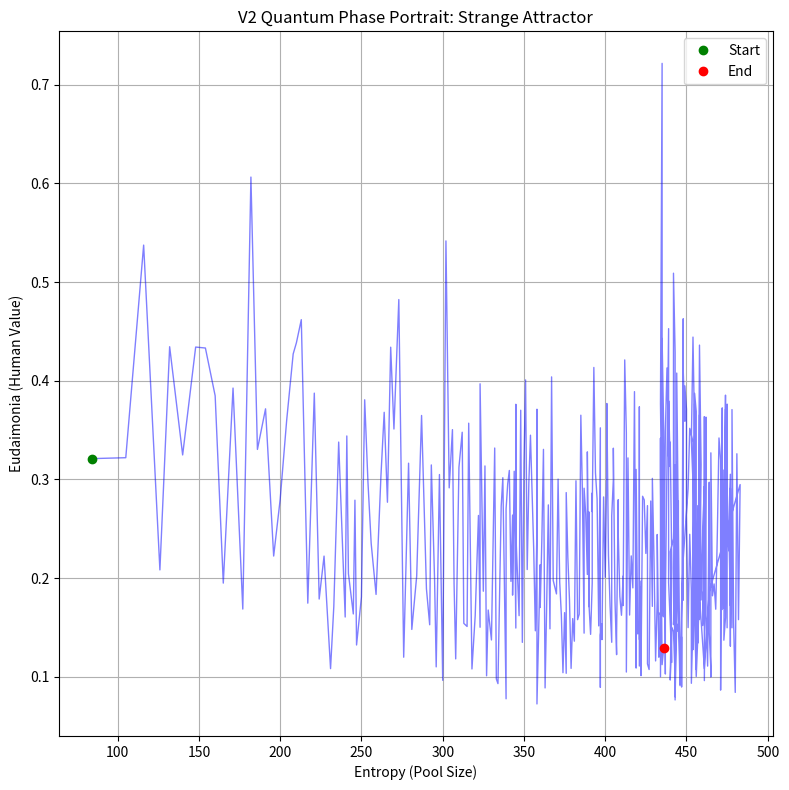

Generate this figure with matplotlib:
import numpy as np
import random
import matplotlib.pyplot as plt
from scipy.linalg import expm

# --- Configuration & Physics Constants ---
FAST_TICKS_PER_SLOW = 100  # Time scale ration (epsilon)
SIMULATION_TICKS = 10000   # Total Fast Ticks
DECAY_RATE = 0.01          # Entropy decay lambda
CRITICAL_MASS = 50         # Pool size limit for heat generation
HEAT_COEFF = 0.1           # Throttling strength
LEARNING_RATE = 0.1        # Q-Learning Alpha
DISCOUNT_FACTOR = 0.9      # Q-Learning Gamma

# V2 Constants
GAS_FEE_COMPLEXITY = 0.2   # Minimum complexity to enter pool
GARBAGE_THRESHOLD = 0.05   # Value below which task is deleted
BOREDOM_THRESHOLD = 0.1    # Minimum difference in complexity to be novel
BOREDOM_PENALTY = 0.5      # Penalty multiplier for boring tasks

# Pauli Matrices for EWL Protocol
I = np.array([[1, 0], [0, 1]], dtype=complex)
X = np.array([[0, 1], [1, 0]], dtype=complex) # Bit flip (Defect)
Z = np.array([[1, 0], [0, -1]], dtype=complex)
Y = 1j * np.dot(X, Z)

# Basis Vectors |0> (C) and |1> (D)
ket0 = np.array([1, 0], dtype=complex)
ket1 = np.array([0, 1], dtype=complex)

# Payoff Matrix (Prisoner's Dilemma)
# (C, C) -> (3, 3)
# (C, D) -> (0, 5)
# (D, C) -> (5, 0)
# (D, D) -> (1, 1)
PAYOFF = {
    (0, 0): (3, 3),
    (0, 1): (0, 5),
    (1, 0): (5, 0),
    (1, 1): (1, 1)
}


class QuantumAgent:
    """
    Agent capable of Quantum Strategy Superposition using EWL Protocol.
    Uses Cybernetic Feedback (Q-Learning) to adjust unitary parameters.
    """
    def __init__(self, agent_id, entanglement_factor=0.0):
        self.id = agent_id
        self.J = entanglement_factor # Pi/2 for Max Entanglement, 0 for Classical
        
        # Strategy Parameters (Theta, Phi) for Unitary Gate U(theta, phi)
        # Initial state: random
        self.theta = random.uniform(0, np.pi)
        self.phi = random.uniform(0, 2*np.pi)
        
        # Q-Learning State
        self.q_table = {} 
        self.last_action_params = None

    def get_unitary(self):
        """Returns Unitary Matrix U(theta, phi)"""
        th, ph = self.theta, self.phi
        u00 = np.exp(1j * ph) * np.cos(th / 2)
        u01 = 1j * np.sin(th / 2)
        u10 = 1j * np.sin(th / 2)
        u11 = np.exp(-1j * ph) * np.cos(th / 2)
        return np.array([[u00, u01], [u10, u11]], dtype=complex)

    def generate_complexity(self):
        """
        Generates complexity based on quantum state parameters.
        Maps Theta/Phi to 0.0-1.0 range deterministically but chaotically.
        """
        # Simple hash-like mapping from theta/phi to complexity
        # Complexity = sin(theta) * cos(phi)^2 normalized
        val = np.abs(np.sin(self.theta) * np.cos(self.phi))
        return val

    def update_strategy(self, reward):
        """Cybernetic Feedback Loop: Update Theta/Phi based on Eudaimonic Score"""
        # If reward is high (1.0), noise is low. If reward is low (0.0), noise is high (Explore).
        # We want to encourage "Searching" when bored/penalized.
        
        noise = (1.0 - reward) * 0.5
        
        self.theta += random.uniform(-noise, noise)
        self.phi += random.uniform(-noise, noise)
        
        # Clamp
        self.theta = np.clip(self.theta, 0, np.pi)
        self.phi = np.clip(self.phi, 0, 2*np.pi)


class SchrodingerPool:
    """
    Buffer Zone where tasks exist as Wave Functions.
    Subject to Entropy Decay, Heat Generation, Spam Filtering, and Garbage Collection.
    """
    def __init__(self):
        self.tasks = [] # List of {'value': float, 'complexity': float, 'age': int, 'creator': Agent}
        self.heat = 0.0

    def add_task(self, raw_value, complexity, creator):
        # [EDGE CASE 2] Spam Filter (Gas Fee)
        if complexity < GAS_FEE_COMPLEXITY:
            return False # Rejected
            
        self.tasks.append({
            'initial_value': raw_value,
            'current_value': raw_value,
            'complexity': complexity,
            'age': 0,
            'creator': creator
        })
        return True

    def decay_and_cleanup(self):
        """Entropy Decay & [EDGE CASE 3] Garbage Collection"""
        surviving_tasks = []
        for task in self.tasks:
            task['age'] += 1
            # Value(t) = V0 * e^(-lambda * t)
            task['current_value'] *= (1.0 - DECAY_RATE)
            
            # Garbage Collection
            if task['current_value'] >= GARBAGE_THRESHOLD:
                surviving_tasks.append(task)
        
        self.tasks = surviving_tasks

    def calculate_heat(self):
        """Thermodynamic Throttling"""
        size = len(self.tasks)
        if size > CRITICAL_MASS:
            excess = size - CRITICAL_MASS
            self.heat = excess * HEAT_COEFF
        else:
            self.heat = 0.0
        return self.heat

    def get_observable_task(self):
        """Returns a random task for observation (collapse)"""
        if not self.tasks: return None
        return random.choice(self.tasks)

    def remove_task(self, task):
        if task in self.tasks:
            self.tasks.remove(task)


class HumanObserver:
    """
    The Slow Manifold Observer.
    Collapses wave functions using Eudaimonic (Fuzzy) Logic.
    Handles [EDGE CASE 1] Boredom/Novelty.
    """
    def __init__(self, threshold=0.5):
        self.threshold = threshold
        self.last_observed_complexity = 0.5 # Default start

    def observe_and_collapse(self, pool):
        task = pool.get_observable_task()
        if not task: return 0.0, None

        # 1. Measure Properties
        val = task['current_value']
        age = task['age']
        complexity = task['complexity']
        
        # 2. Fuzzy Logic Valuation (Eudaimonia)
        freshness = np.exp(-0.1 * age)
        quality = min(1.0, task['initial_value'] / 10.0) 
        
        base_score = (quality * 0.4) + (freshness * 0.3) + (complexity * 0.3)
        
        # [EDGE CASE 1] Boredom / Novelty Logic
        novelty = abs(complexity - self.last_observed_complexity)
        
        if novelty < BOREDOM_THRESHOLD:
            # Penalty for being boring
            base_score *= BOREDOM_PENALTY
        
        self.last_observed_complexity = complexity
        
        # Random subjective factor
        subjective_factor = random.uniform(0.9, 1.1)
        final_score = base_score * subjective_factor
        
        # 3. Collapse
        pool.remove_task(task)
        
        # 4. Feedback Signal
        if task['creator']:
            task['creator'].update_strategy(final_score)
            
        return final_score, task['creator']


class DualManifoldEconomy:
    def __init__(self, mode="QUANTUM"):
        self.mode = mode
        self.pool = SchrodingerPool()
        # V2: Human starts with neutral observation
        self.human = HumanObserver()
        
        # J = 0 (Classical), J = pi/2 (Quantum)
        j_factor = 0.0 if mode == "CLASSICAL" else np.pi/2
        self.agents = [QuantumAgent(i, j_factor) for i in range(20)]
        
        self.history = {
            "entropy": [], # Pool Size
            "eudaimonia": [], # Human Satisfaction
            "heat": []
        }
        
    def run_ewl_game(self, agent_a, agent_b):
        """Executes EWL Quantum Game Protocol"""
        # 1. Initial State |00>
        psi = np.kron(ket0, ket0)
        
        # 2. Entanglement Gate J (pi/2 for max entanglement)
        gamma = self.agents[0].J 
        J_gate = expm(1j * gamma * np.kron(X, X) / 2)
        psi = np.dot(J_gate, psi)
        
        # 3. Local Strategies U_A \otimes U_B
        U_A = agent_a.get_unitary()
        U_B = agent_b.get_unitary()
        UU = np.kron(U_A, U_B)
        psi = np.dot(UU, psi)
        
        # 4. Disentanglement J_dagger
        psi = np.dot(J_gate.conj().T, psi)
        
        # 5. Measurement
        probs = np.abs(psi)**2
        outcome = np.random.choice(4, p=probs)
        # 0->00(CC), 1->01(CD), 2->10(DC), 3->11(DD)
        
        if outcome == 0: return (3, 3) 
        if outcome == 1: return (0, 5) 
        if outcome == 2: return (5, 0) 
        if outcome == 3: return (1, 1) 
        return (0,0)

    def run_fast_loop(self):
        """Machine Speed Loop"""
        heat = self.pool.calculate_heat()
        dilation = 1.0 / (1.0 + heat)
        
        effective_ticks = int(FAST_TICKS_PER_SLOW * dilation)
        
        for _ in range(effective_ticks):
            a, b = random.sample(self.agents, 2)
            payoff_a, payoff_b = self.run_ewl_game(a, b)
            total_value = payoff_a + payoff_b
            
            # Generate Complexity from Agent state
            complexity_a = a.generate_complexity()
            complexity_b = b.generate_complexity()
            avg_complexity = (complexity_a + complexity_b) / 2
            
            # Add to pool (Validation happens inside add_task)
            # Use creator 'a' for feedback (simplification)
            self.pool.add_task(total_value, avg_complexity, a)

    def run_slow_loop(self):
        """Human Speed Loop"""
        self.pool.decay_and_cleanup()
        score, creator = self.human.observe_and_collapse(self.pool)
        
        # Metrics
        entropy = len(self.pool.tasks)
        self.history["entropy"].append(entropy)
        self.history["eudaimonia"].append(score)
        self.history["heat"].append(self.pool.heat)

    def step(self):
        self.run_fast_loop()
        self.run_slow_loop()


# --- Simulation Runner & Visualization ---
def run_scenario(mode):
    print(f"Starting Scenario V2: {mode}")
    econ = DualManifoldEconomy(mode)
    
    human_ticks = 400 # Increased ticks to see Strange Attractor dynamics
    
    for t in range(human_ticks):
        econ.step()
        if t % 50 == 0:
            avg_ent = np.mean(econ.history["entropy"][-20:]) if econ.history["entropy"] else 0
            avg_eud = np.mean(econ.history["eudaimonia"][-20:]) if econ.history["eudaimonia"] else 0
            print(f"  Tick {t}: Entropy={avg_ent:.1f}, Eudaimonia={avg_eud:.2f}, Heat={econ.pool.heat:.2f}")
            
    return econ

def plot_phase_portrait(econ):
    fig, ax = plt.subplots(figsize=(8, 8))
    
    # Plot Trajectory
    ax.plot(econ.history["entropy"], econ.history["eudaimonia"], 'b-', alpha=0.5, linewidth=1)
    
    # Mark start and end
    ax.plot(econ.history["entropy"][0], econ.history["eudaimonia"][0], 'go', label="Start")
    ax.plot(econ.history["entropy"][-1], econ.history["eudaimonia"][-1], 'ro', label="End")
    
    ax.set_title("V2 Quantum Phase Portrait: Strange Attractor")
    ax.set_xlabel("Entropy (Pool Size)")
    ax.set_ylabel("Eudaimonia (Human Value)")
    ax.grid(True)
    ax.legend()
    
    plt.tight_layout()
    plt.savefig('quantum_v2_strange_attractor.png')
    print("V2 Phase Portrait saved to quantum_v2_strange_attractor.png")

if __name__ == "__main__":
    # Only running Quantum V2 Mode as requested
    econ_v2 = run_scenario("QUANTUM")
    plot_phase_portrait(econ_v2)
